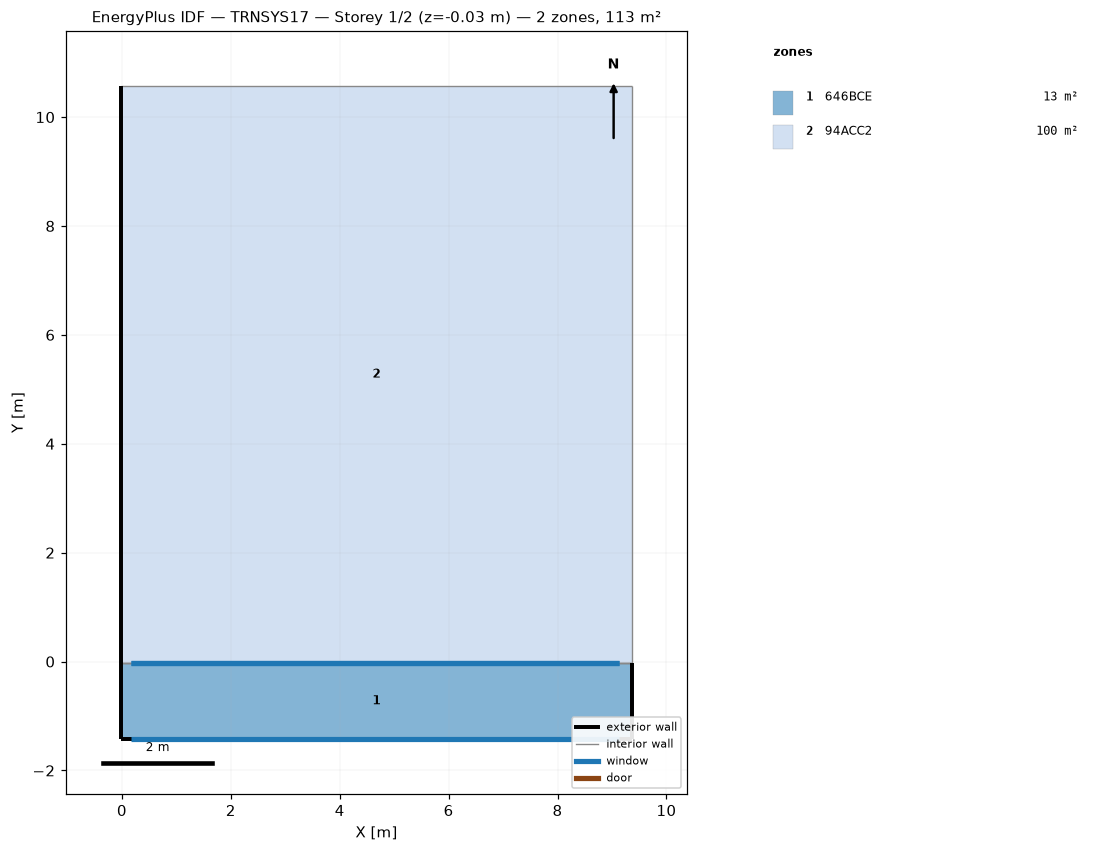
=== STOREY PLAN SPEC (per zone: floor XY polygon, exterior-wall plan segments, windows/doors) ===
zone 1: 646BCE  (13.2 m²)
  floor: (9.37, -0.03) (9.37, -1.43) (-0.03, -1.43) (-0.03, -0.03)
  exterior wall: (-0.03, -1.43) – (9.37, -1.43)  [9.4 m]
    window: (0.17, -1.43) – (9.13, -1.43)  [40.5 m²]
  exterior wall: (9.37, -1.43) – (9.37, -0.03)  [1.4 m]
  exterior wall: (-0.03, -0.03) – (-0.03, -1.43)  [1.4 m]
  interior walls: 2
zone 2: 94ACC2  (99.6 m²)
  floor: (9.37, 10.57) (9.37, -0.03) (-0.03, -0.03) (-0.03, 10.57)
  exterior wall: (-0.03, 10.57) – (-0.03, -0.03)  [10.6 m]
  interior walls: 3

=== DERIVED (storey summary) ===
Building: TRNSYS17
Storey: 1 of 2  (floor level z = -0.03 m)
Storey gross floor area: 112.8 m²
Zones on this storey: 2
  - 646BCE: floor 13.2 m²; exterior wall 12.2 m (57.3 m²); 1 window(s) 40.5 m²; WWR 70.6%
  - 94ACC2: floor 99.6 m²; exterior wall 10.6 m (35.5 m²); WWR 0.0%
Zone adjacency: (none detected)